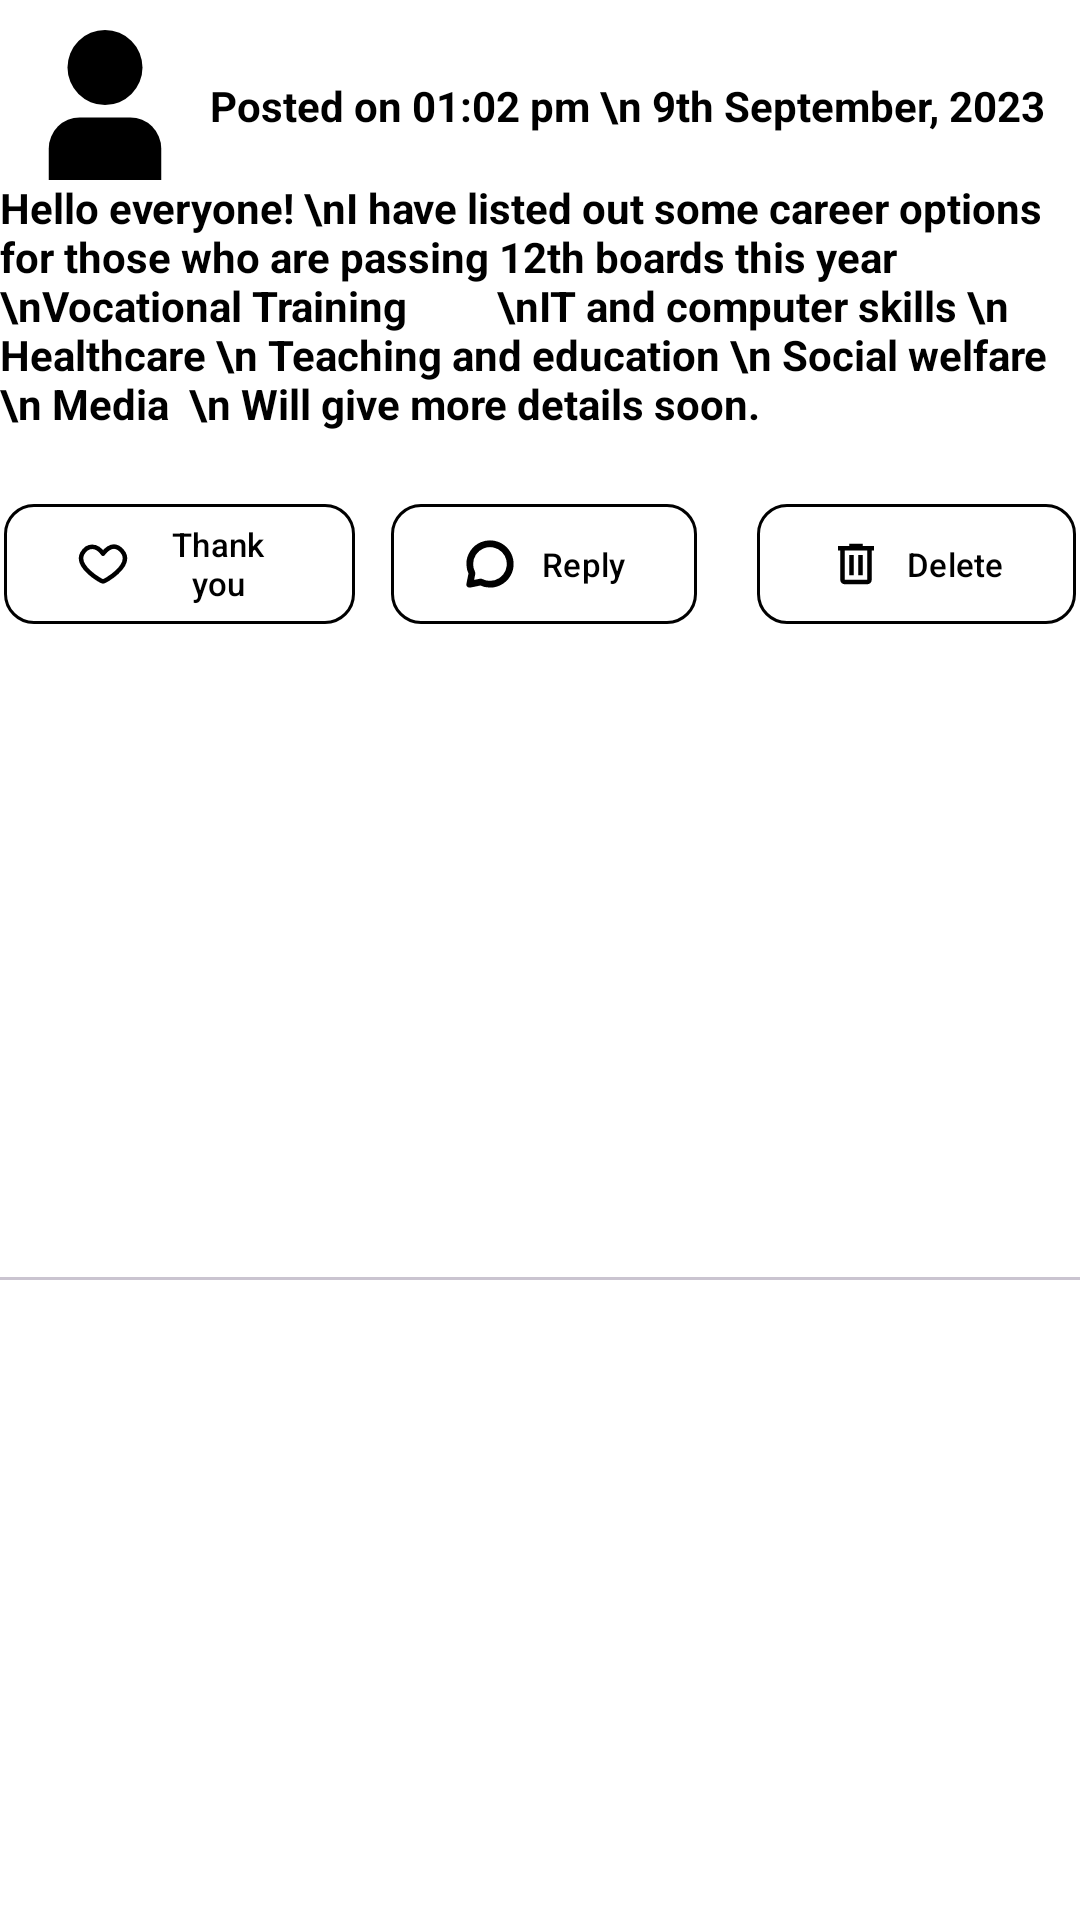

Produce the Android XML layout that renders to this screen, including the resource entries it uses.
<!-- AndroidManifest.xml: application theme Theme.GraminShikshaSahyog -->
<!-- res/layout/mentor_post_item.xml -->
<?xml version="1.0" encoding="utf-8"?>
<androidx.constraintlayout.widget.ConstraintLayout xmlns:android="http://schemas.android.com/apk/res/android"
    xmlns:app="http://schemas.android.com/apk/res-auto"
    xmlns:tools="http://schemas.android.com/tools"
    android:layout_width="match_parent"
    android:layout_height="wrap_content"
    android:background="@color/white">

    <com.google.android.material.imageview.ShapeableImageView
        android:id="@+id/profilePicture"
        android:layout_width="50dp"
        android:layout_height="50dp"
        android:layout_marginStart="10dp"
        android:layout_marginTop="10dp"
        android:src="@drawable/user"
        app:layout_constraintStart_toStartOf="parent"
        app:layout_constraintTop_toTopOf="parent" />

    <TextView
        android:id="@+id/tvDate"
        android:layout_width="wrap_content"
        android:layout_height="wrap_content"
        android:layout_marginStart="10dp"
        android:text="Posted on 01:02 pm \n 9th September, 2023"
        android:textColor="@color/black"
        android:textSize="14sp"
        android:textStyle="bold"
        app:layout_constraintBottom_toBottomOf="@id/profilePicture"
        app:layout_constraintStart_toEndOf="@id/profilePicture"
        app:layout_constraintTop_toTopOf="@id/profilePicture" />

    <TextView
        android:id="@+id/tvPostText"
        android:layout_width="wrap_content"
        android:layout_height="wrap_content"
        android:layout_marginTop="15dp"
        android:layout_marginEnd="10dp"
        android:text="Hello everyone! \nI have listed out some career options for those who are passing 12th boards this year \nVocational Training
        \nIT and computer skills \n Healthcare \n Teaching and education \n Social welfare \n Media
 \n Will give more details soon."
        android:textSize="14sp"
        android:textStyle="bold"
        android:textColor="@color/black"
        app:layout_constraintEnd_toEndOf="parent"
        app:layout_constraintStart_toStartOf="@id/profilePicture"
        app:layout_constraintTop_toBottomOf="@id/tvDate" />

    <com.google.android.material.button.MaterialButton
        android:id="@+id/btnThank"
        android:layout_width="wrap_content"
        android:layout_height="wrap_content"
        android:layout_marginTop="20dp"
        android:backgroundTint="@color/white"
        android:text="@string/thanks"
        android:textSize="11sp"
        android:textColor="@color/black"
        app:cornerRadius="10dp"
        android:ems="9"
        app:icon="@drawable/heart"
        android:layout_marginStart="20dp"
        app:iconTint="@color/black"
        app:layout_constraintEnd_toStartOf="@+id/btnReply"
        app:layout_constraintHorizontal_bias="0.5"
        app:layout_constraintStart_toStartOf="parent"
        app:layout_constraintTop_toBottomOf="@id/tvPostText"
        app:strokeColor="@color/black"
        app:strokeWidth="1dp" />

    <com.google.android.material.button.MaterialButton
        android:id="@+id/btnReply"
        android:layout_width="wrap_content"
        android:layout_height="wrap_content"
        android:layout_marginStart="12dp"
        android:backgroundTint="@color/white"
        android:text="@string/reply"
        android:textColor="@color/black"
        app:cornerRadius="10dp"
        android:textSize="11sp"
        app:icon="@drawable/reply"
        app:iconTint="@color/black"
        app:layout_constraintBottom_toBottomOf="@+id/btnThank"
        app:layout_constraintEnd_toStartOf="@+id/btnDelete"
        app:layout_constraintHorizontal_bias="0.5"
        app:layout_constraintStart_toEndOf="@+id/btnThank"
        app:layout_constraintTop_toTopOf="@+id/btnThank"
        app:strokeColor="@color/black"
        app:strokeWidth="1dp" />

    <com.google.android.material.button.MaterialButton
        android:id="@+id/btnDelete"
        android:layout_width="wrap_content"
        android:layout_height="wrap_content"
        android:layout_marginStart="20dp"
        android:layout_marginTop="20dp"
        android:layout_marginEnd="20dp"
        android:backgroundTint="@color/white"
        android:text="@string/delete"
        android:textColor="@color/black"
        android:textSize="11sp"
        app:cornerRadius="10dp"
        app:icon="@drawable/delete"
        app:iconTint="@color/black"
        app:layout_constraintBottom_toBottomOf="@id/btnThank"
        app:layout_constraintEnd_toEndOf="parent"
        app:layout_constraintHorizontal_bias="0.5"
        app:layout_constraintStart_toEndOf="@+id/btnReply"
        app:layout_constraintTop_toTopOf="@id/btnThank"
        app:layout_constraintVertical_bias="1.0"
        app:strokeColor="@color/black"
        app:strokeWidth="1dp" />

    <com.google.android.material.divider.MaterialDivider
        android:id="@+id/divider"
        android:layout_width="match_parent"
        android:layout_height="wrap_content"
        app:layout_constraintTop_toBottomOf="@id/btnThank"
        app:layout_constraintStart_toStartOf="parent"
        app:layout_constraintEnd_toEndOf="parent"
        app:layout_constraintBottom_toBottomOf="parent"
        android:layout_marginTop="20dp"
        android:layout_marginBottom="20dp"/>
</androidx.constraintlayout.widget.ConstraintLayout>
<!-- resources referenced by this layout -->
<resources>
  <color name="black">#FF000000</color>
  <color name="white">#FFFFFFFF</color>
  <!-- drawable delete (drawable) -->
  <vector android:height="20dp" android:viewportHeight="14"
      android:viewportWidth="14" android:width="20dp" xmlns:android="http://schemas.android.com/apk/res/android">
      <path android:fillColor="#000000" android:pathData="M4.083,12.25C3.762,12.25 3.488,12.136 3.259,11.907C3.03,11.678 2.916,11.404 2.917,11.083V3.5H2.333V2.333H5.25V1.75H8.75V2.333H11.667V3.5H11.083V11.083C11.083,11.404 10.969,11.679 10.74,11.908C10.512,12.136 10.237,12.25 9.917,12.25H4.083ZM9.917,3.5H4.083V11.083H9.917V3.5ZM5.25,9.917H6.417V4.667H5.25V9.917ZM7.583,9.917H8.75V4.667H7.583V9.917Z"/>
  </vector>
  <!-- drawable heart (drawable) -->
  <vector android:height="20dp" android:viewportHeight="12"
      android:viewportWidth="12" android:width="20dp" xmlns:android="http://schemas.android.com/apk/res/android">
      <path android:fillColor="#00000000"
          android:pathData="M1.375,3.702C-0.122,6.6 5.593,9.867 6,9.867C6.448,9.867 12.12,6.6 10.625,3.702C9.968,2.587 8.25,0.812 6,3.702C4.655,1.75 2.568,1.597 1.375,3.702Z"
          android:strokeColor="#000000" android:strokeLineCap="round"
          android:strokeLineJoin="round" android:strokeWidth="1"/>
  </vector>
  <!-- drawable reply (drawable) -->
  <vector android:height="20dp" android:viewportHeight="12"
      android:viewportWidth="12" android:width="20dp" xmlns:android="http://schemas.android.com/apk/res/android">
      <group>
          <clip-path android:pathData="M0,0h12v12h-12z"/>
          <path android:fillColor="#00000000"
              android:pathData="M6,10.5C6.89,10.5 7.76,10.236 8.5,9.742C9.24,9.247 9.817,8.544 10.158,7.722C10.498,6.9 10.587,5.995 10.413,5.122C10.24,4.249 9.811,3.447 9.182,2.818C8.553,2.189 7.751,1.76 6.878,1.586C6.005,1.413 5.1,1.502 4.278,1.843C3.456,2.183 2.753,2.76 2.258,3.5C1.764,4.24 1.5,5.11 1.5,6C1.5,6.744 1.68,7.445 2,8.064L1.5,10.5L3.937,10C4.555,10.319 5.256,10.5 6,10.5Z"
              android:strokeColor="#000000" android:strokeLineCap="round"
              android:strokeLineJoin="round" android:strokeWidth="1.5"/>
      </group>
  </vector>
  <!-- drawable user (drawable) -->
  <vector android:height="100dp" android:viewportHeight="24"
      android:viewportWidth="24" android:width="100dp" xmlns:android="http://schemas.android.com/apk/res/android">
      <path android:fillColor="#FF000000" android:pathData="M16.043,14H7.957A4.963,4.963 0,0 0,3 18.957V24H21V18.957A4.963,4.963 0,0 0,16.043 14Z"/>
      <path android:fillColor="#FF000000" android:pathData="M12,6m-6,0a6,6 0,1 1,12 0a6,6 0,1 1,-12 0"/>
  </vector>
  <string name="delete">Delete</string>
  <string name="reply">Reply</string>
  <string name="thanks">Thank you</string>
  <style name="Theme.GraminShikshaSahyog" parent="Base.Theme.GraminShikshaSahyog" />
  <style name="Base.Theme.GraminShikshaSahyog" parent="Theme.Material3.DayNight.NoActionBar">
          
          
  
          <item name="android:windowLightStatusBar">true</item>
          <item name="android:statusBarColor">@color/white</item>
      </style>
</resources>
